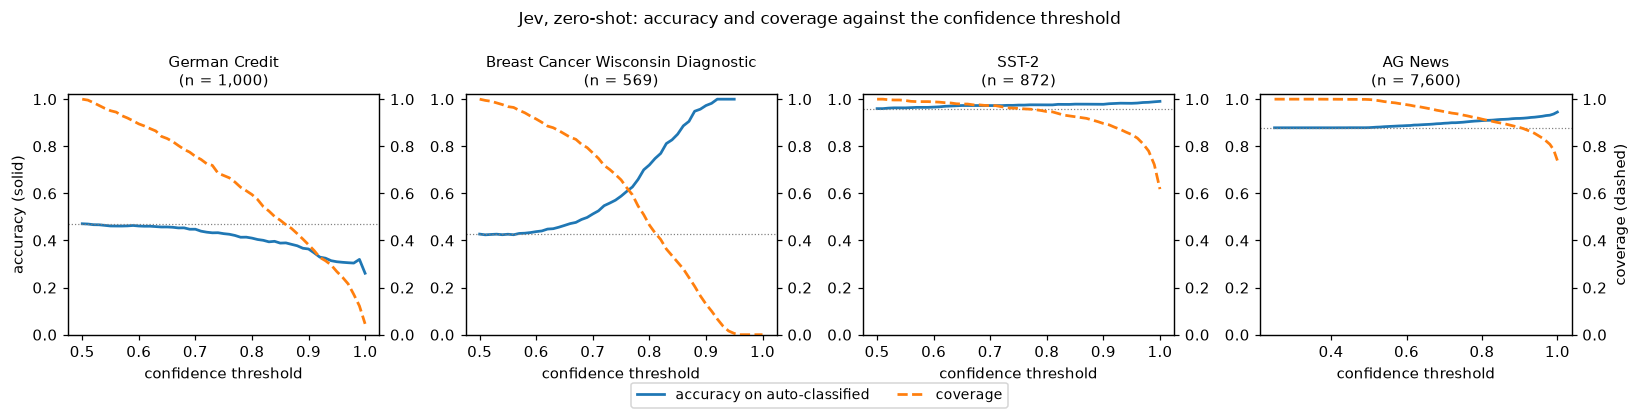

Values plotted in this chart, from the file beside it:
dataset, threshold, auto_n, coverage, accuracy, errors_auto
german, 0.5, 1000, 1.0, 0.471, 529
german, 0.8, 595, 0.595, 0.41, 351
german, 0.9, 382, 0.382, 0.364, 243
german, 0.95, 268, 0.268, 0.31, 185
german, 0.99, 122, 0.122, 0.32, 83
german, 1.0, 46, 0.046, 0.261, 34
wdbc, 0.5, 569, 1.0, 0.427, 326
wdbc, 0.8, 265, 0.466, 0.721, 74
wdbc, 0.9, 74, 0.13, 0.973, 2
wdbc, 0.95, 3, 0.005, 1.0, 0
wdbc, 0.99, 0, 0.0, , 0
wdbc, 1.0, 0, 0.0, , 0
sst2, 0.5, 872, 1.0, 0.96, 35
sst2, 0.8, 826, 0.947, 0.976, 20
sst2, 0.9, 782, 0.897, 0.978, 17
sst2, 0.95, 741, 0.85, 0.982, 13
sst2, 0.99, 630, 0.722, 0.989, 7
sst2, 1.0, 539, 0.618, 0.991, 5
agnews, 0.5, 7589, 0.999, 0.879, 917
agnews, 0.8, 6956, 0.915, 0.909, 633
agnews, 0.9, 6687, 0.88, 0.918, 546
agnews, 0.95, 6420, 0.845, 0.926, 478
agnews, 0.99, 5969, 0.785, 0.937, 376
agnews, 1.0, 5621, 0.74, 0.945, 307
